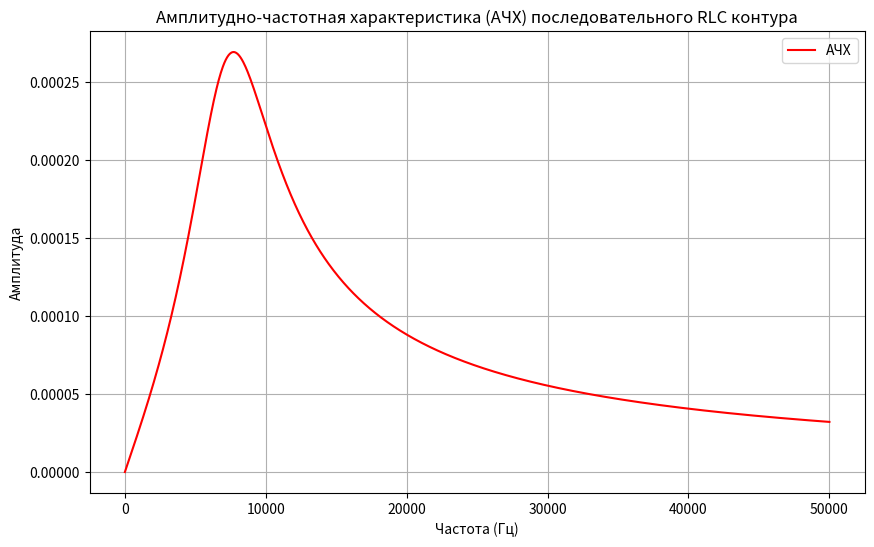

This figure's Python source:
import numpy as np
import matplotlib.pyplot as plt

# Параметры RLC контура
R = 2000      # Сопротивление, Ом
L = 0.10011   # Индуктивность, Гн
C = 6e-9      # Емкость, Ф

# Диапазон частот
frequencies = np.linspace(10, 50000, 1000)  # от 10 Гц до 1 МГц
omega = 2 * np.pi * frequencies  # переводим частоты в угловые частоты

# Вычисление АЧХ
amplitude_response = 1 / (np.sqrt((1 / (omega * C))**2 + (omega * L - 1 / (omega * C))**2))

# Построение графика
plt.figure(figsize=(10, 6))
plt.plot(frequencies, amplitude_response, color='red', label='АЧХ')
plt.xlabel("Частота (Гц)")
plt.ylabel("Амплитуда")
plt.title("Амплитудно-частотная характеристика (АЧХ) последовательного RLC контура")
plt.grid()
plt.legend()
plt.show()
